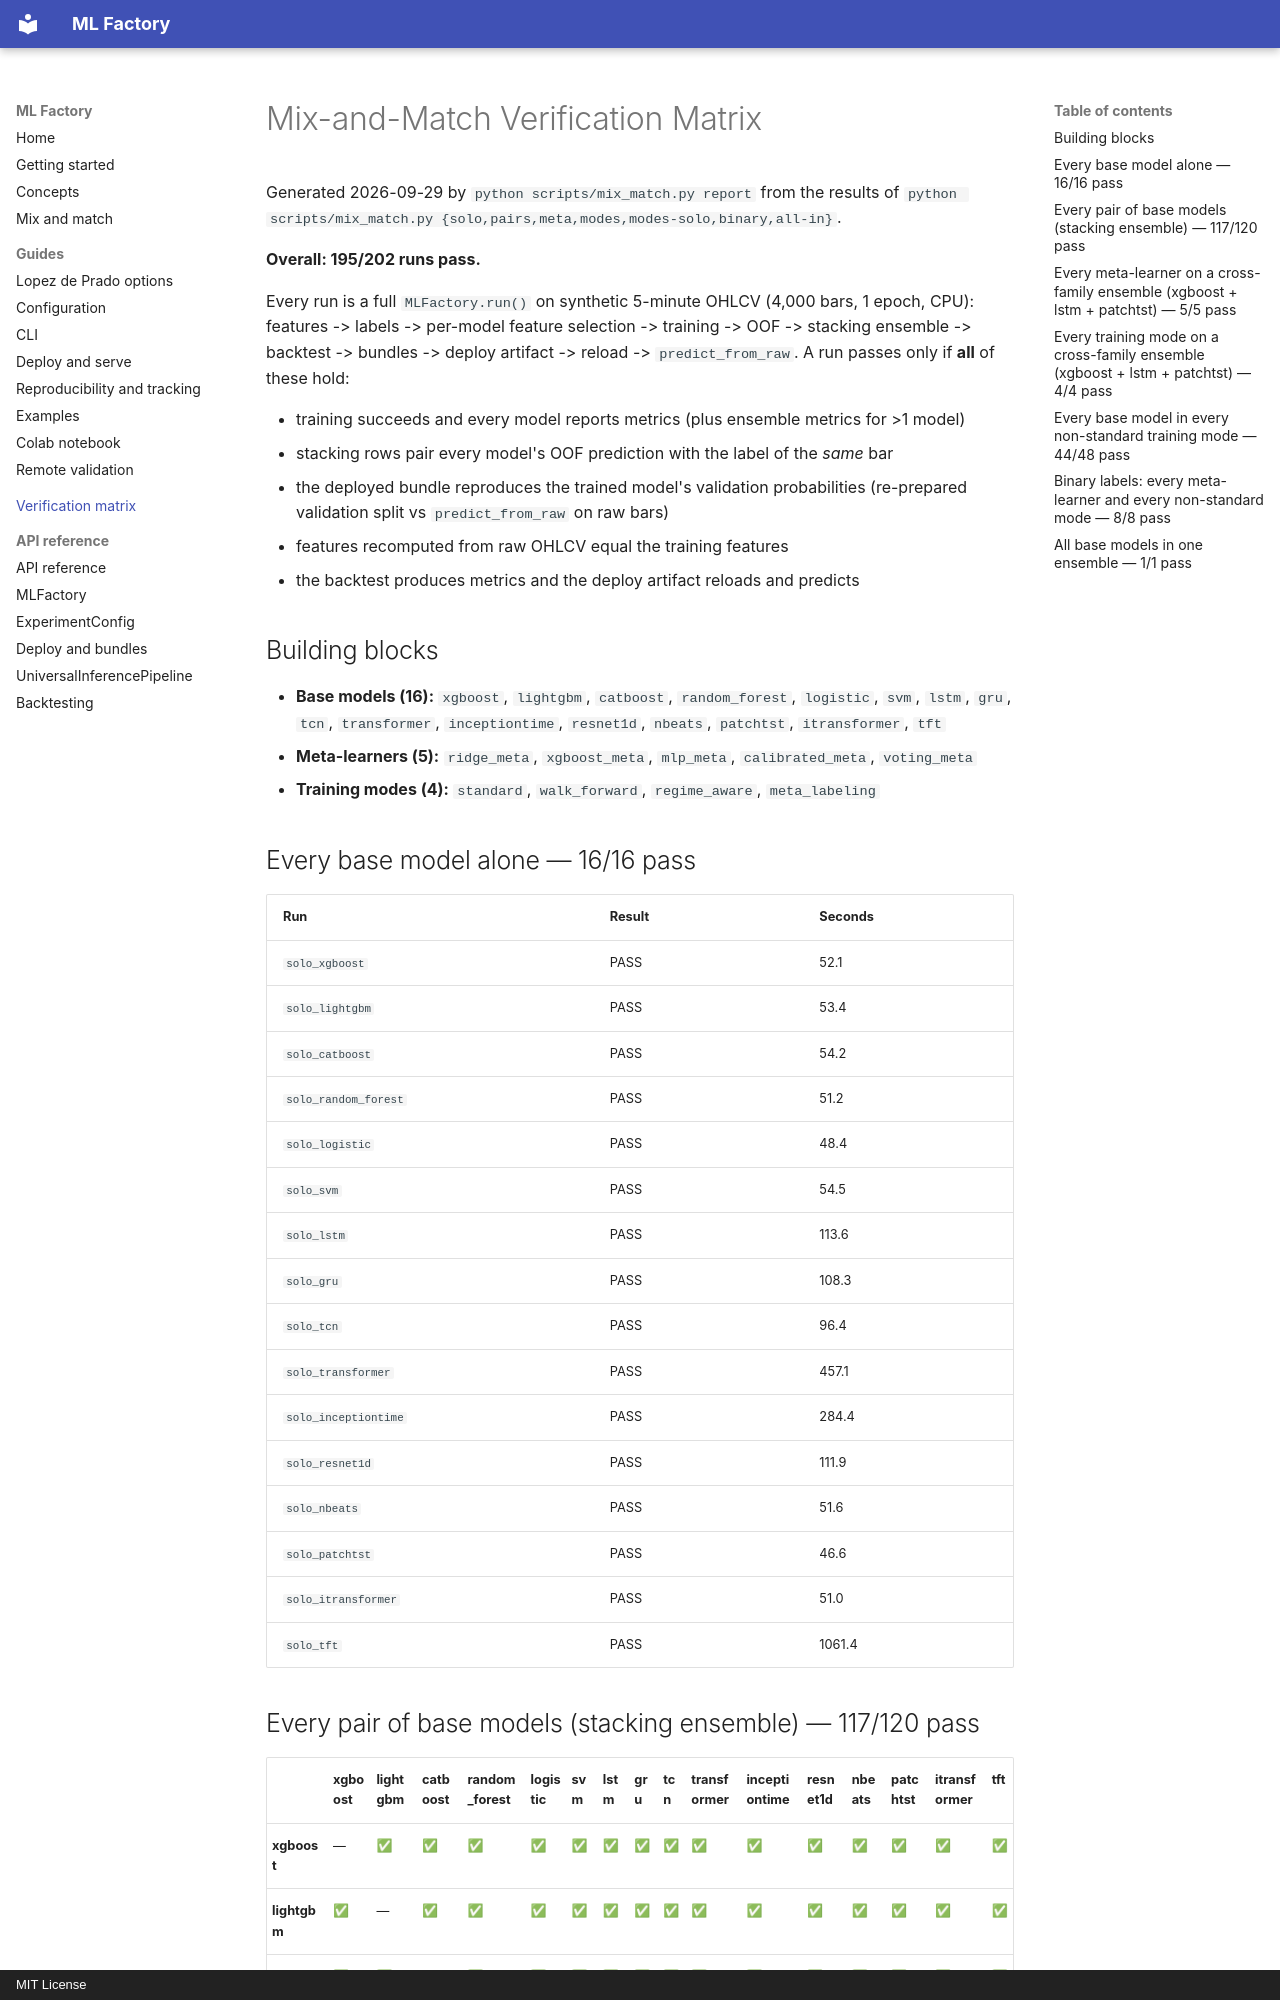

repository: Snehpatel101/Research · page: MIX_AND_MATCH/index.html · generator: mkdocs · copyright: MIT License

# Mix-and-Match Verification Matrix

Generated 2026-09-29 by `python scripts/mix_match.py report` from the
results of `python scripts/mix_match.py {solo,pairs,meta,modes,modes-solo,binary,all-in}`.

**Overall: 195/202 runs pass.**

Every run is a full `MLFactory.run()` on synthetic 5-minute OHLCV (4,000 bars,
1 epoch, CPU): features -> labels -> per-model feature selection -> training ->
OOF -> stacking ensemble -> backtest -> bundles -> deploy artifact -> reload ->
`predict_from_raw`. A run passes only if **all** of these hold:

- training succeeds and every model reports metrics (plus ensemble metrics for >1 model)
- stacking rows pair every model's OOF prediction with the label of the *same* bar
- the deployed bundle reproduces the trained model's validation probabilities
  (re-prepared validation split vs `predict_from_raw` on raw bars)
- features recomputed from raw OHLCV equal the training features
- the backtest produces metrics and the deploy artifact reloads and predicts

## Building blocks

- **Base models (16):** `xgboost`, `lightgbm`, `catboost`, `random_forest`, `logistic`, `svm`, `lstm`, `gru`, `tcn`, `transformer`, `inceptiontime`, `resnet1d`, `nbeats`, `patchtst`, `itransformer`, `tft`
- **Meta-learners (5):** `ridge_meta`, `xgboost_meta`, `mlp_meta`, `calibrated_meta`, `voting_meta`
- **Training modes (4):** `standard`, `walk_forward`, `regime_aware`, `meta_labeling`
